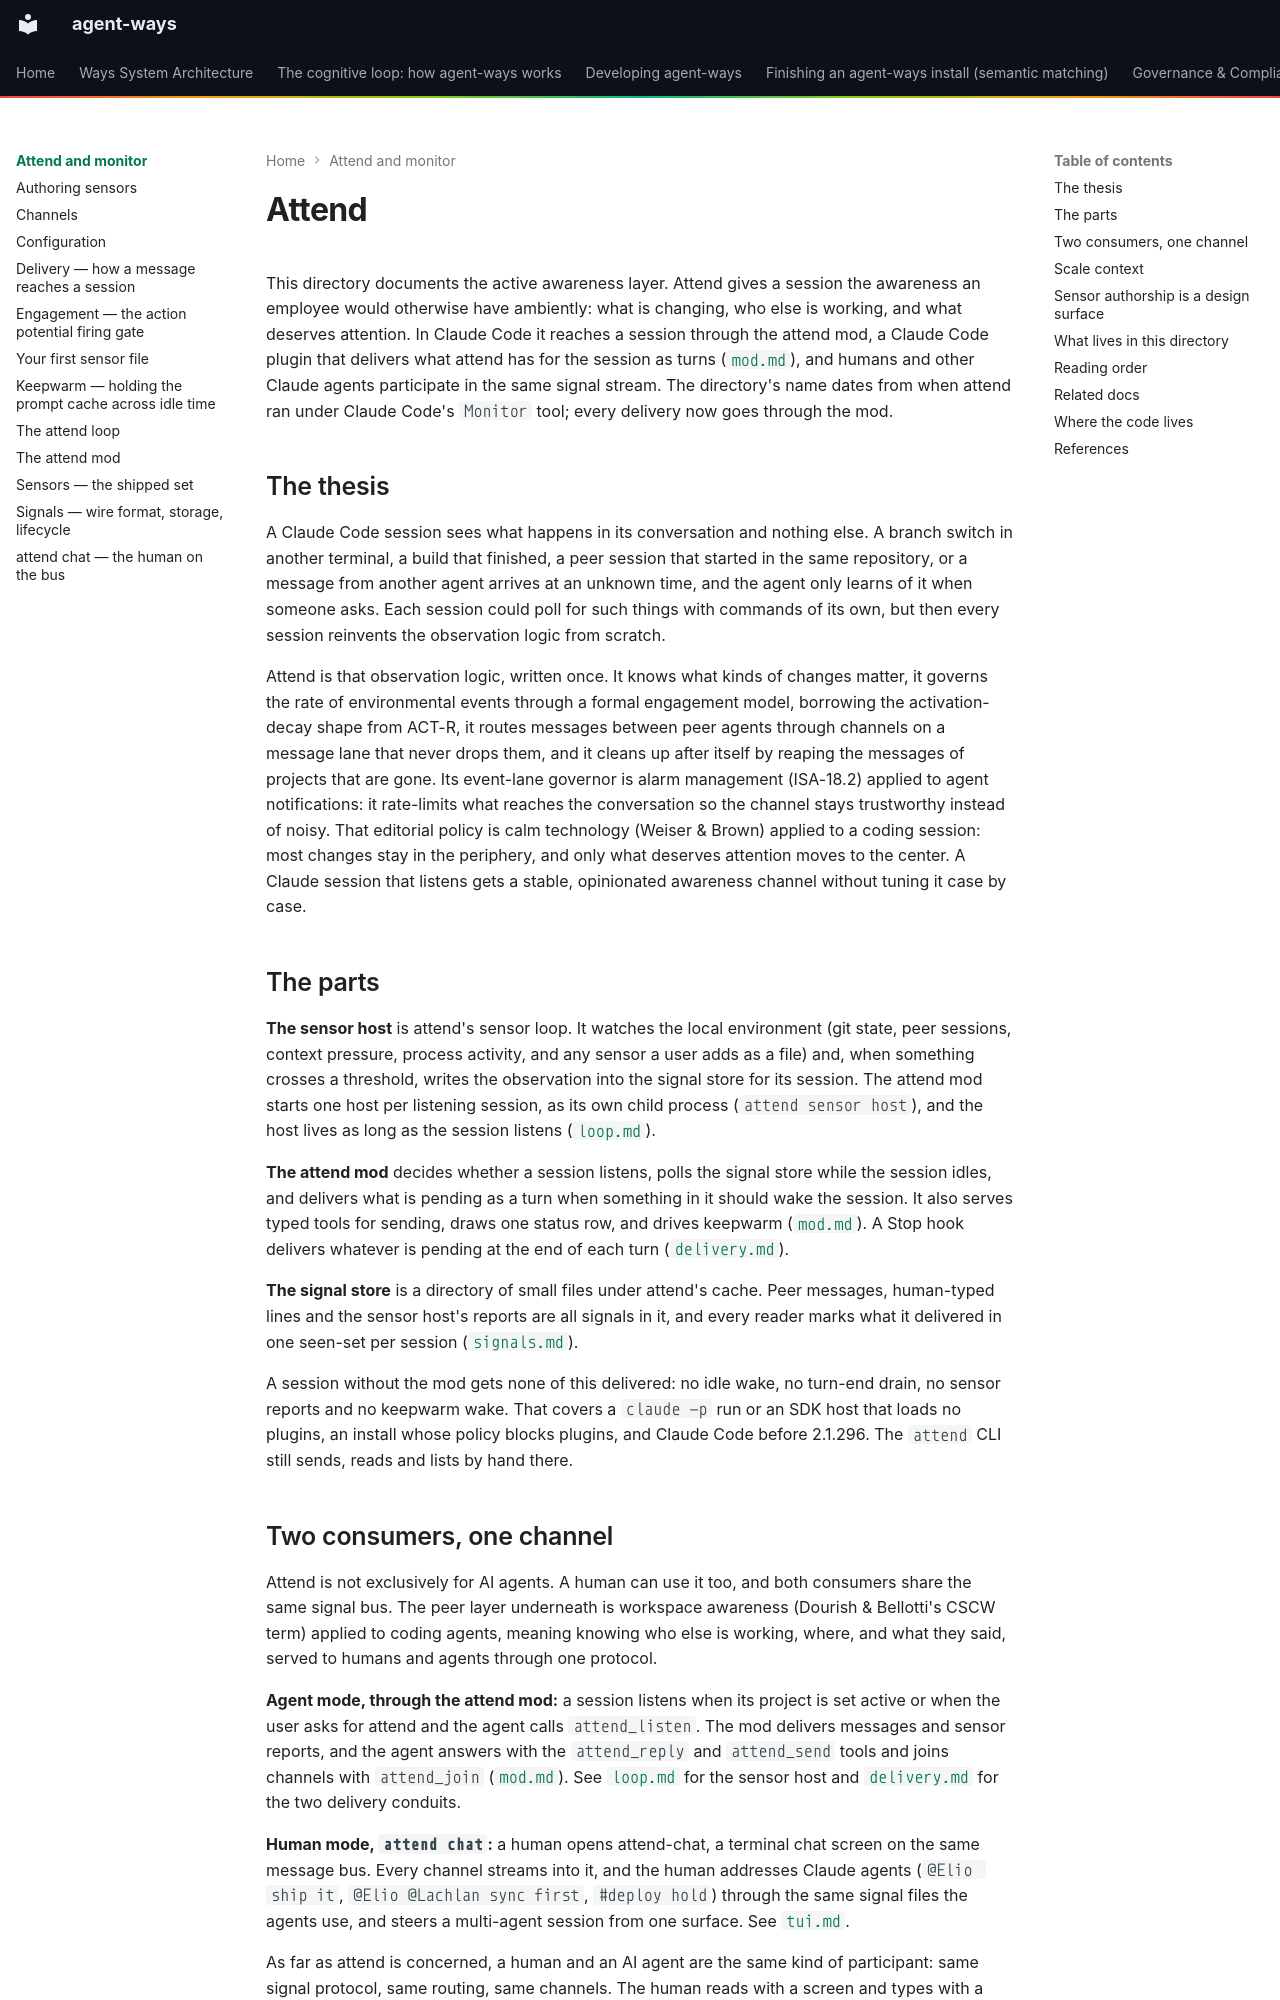

repository: aaronsb/agent-ways · page: attend-and-monitor/index.html · generator: mkdocs

# Attend

This directory documents the active awareness layer. Attend gives a session the awareness an employee would otherwise have ambiently: what is changing, who else is working, and what deserves attention. In Claude Code it reaches a session through the attend mod, a Claude Code plugin that delivers what attend has for the session as turns ([`mod.md`](mod.md)), and humans and other Claude agents participate in the same signal stream. The directory's name dates from when attend ran under Claude Code's `Monitor` tool; every delivery now goes through the mod.

## The thesis

A Claude Code session sees what happens in its conversation and nothing else. A branch switch in another terminal, a build that finished, a peer session that started in the same repository, or a message from another agent arrives at an unknown time, and the agent only learns of it when someone asks. Each session could poll for such things with commands of its own, but then every session reinvents the observation logic from scratch.

Attend is that observation logic, written once. It knows what kinds of changes matter, it governs the rate of environmental events through a formal engagement model, borrowing the activation-decay shape from ACT-R, it routes messages between peer agents through channels on a message lane that never drops them, and it cleans up after itself by reaping the messages of projects that are gone. Its event-lane governor is alarm management (ISA-18.2) applied to agent notifications: it rate-limits what reaches the conversation so the channel stays trustworthy instead of noisy. That editorial policy is calm technology (Weiser & Brown) applied to a coding session: most changes stay in the periphery, and only what deserves attention moves to the center. A Claude session that listens gets a stable, opinionated awareness channel without tuning it case by case.

## The parts

**The sensor host** is attend's sensor loop. It watches the local environment (git state, peer sessions, context pressure, process activity, and any sensor a user adds as a file) and, when something crosses a threshold, writes the observation into the signal store for its session. The attend mod starts one host per listening session, as its own child process (`attend sensor host`), and the host lives as long as the session listens ([`loop.md`](loop.md)).

**The attend mod** decides whether a session listens, polls the signal store while the session idles, and delivers what is pending as a turn when something in it should wake the session. It also serves typed tools for sending, draws one status row, and drives keepwarm ([`mod.md`](mod.md)). A Stop hook delivers whatever is pending at the end of each turn ([`delivery.md`](delivery.md)).

**The signal store** is a directory of small files under attend's cache. Peer messages, human-typed lines and the sensor host's reports are all signals in it, and every reader marks what it delivered in one seen-set per session ([`signals.md`](signals.md)).

A session without the mod gets none of this delivered: no idle wake, no turn-end drain, no sensor reports and no keepwarm wake. That covers a `claude -p` run or an SDK host that loads no plugins, an install whose policy blocks plugins, and Claude Code before 2.1.296. The `attend` CLI still sends, reads and lists by hand there.
